Labelled photos from "yolo_classification_data", an image-classification folder in MarinaNasser/Nebras_RandD. The possible labels are: ascending colon, cecum, descending colon, hepatic flexure, rectum, sigmoid colon, splenic flexure, transverse colon.

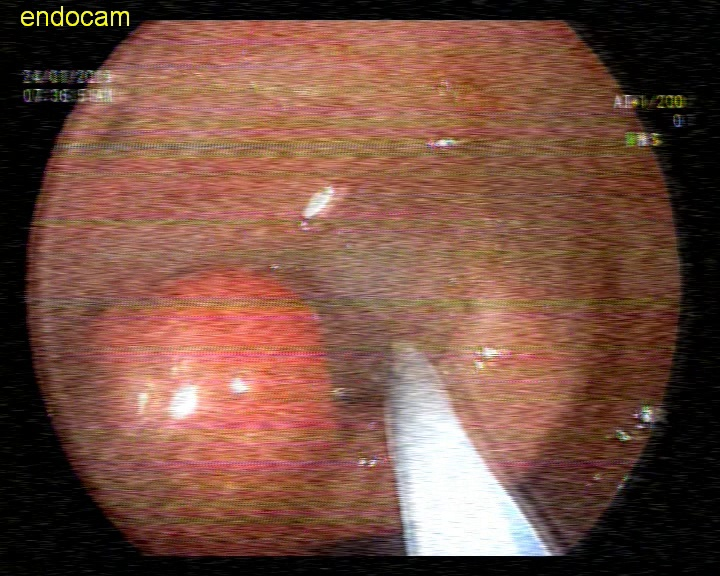
Label: sigmoid colon

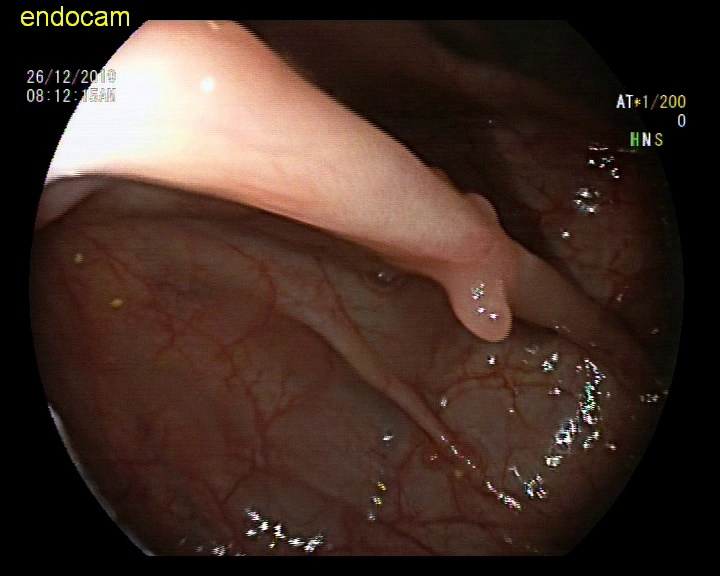
Label: ascending colon

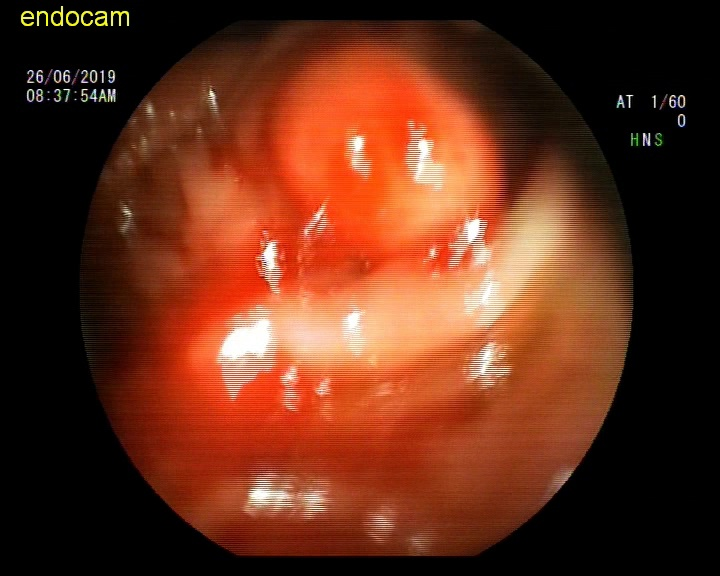
Label: ascending colon

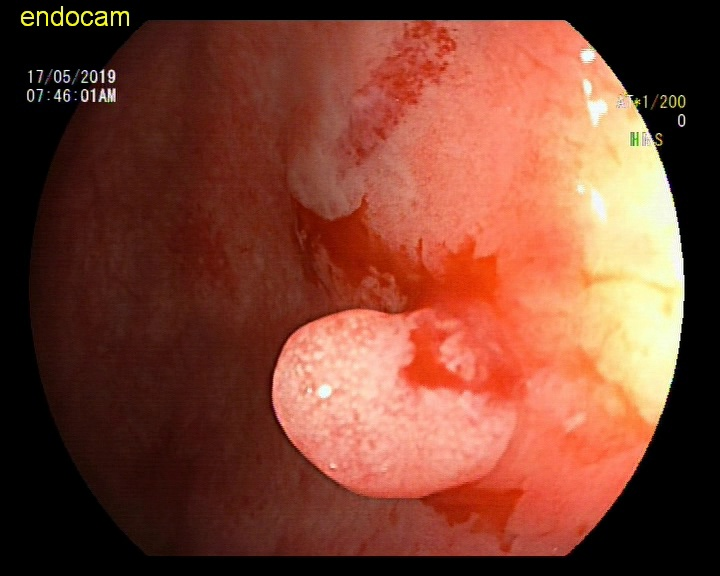
Label: rectum

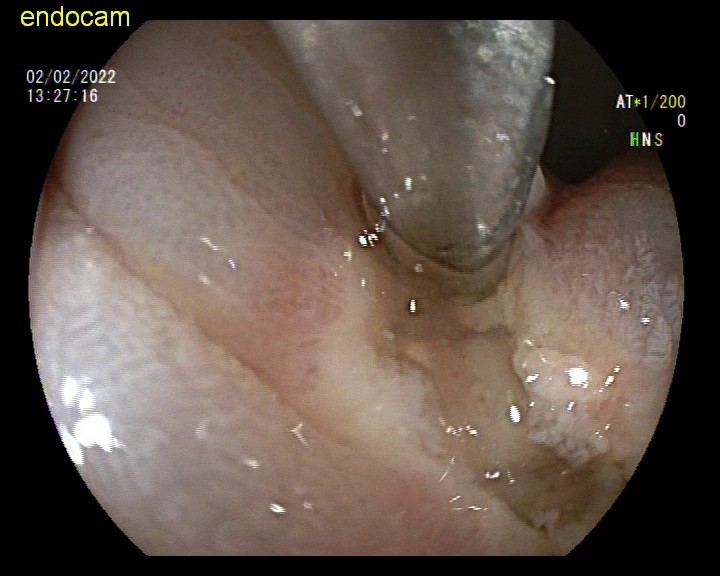
Label: descending colon

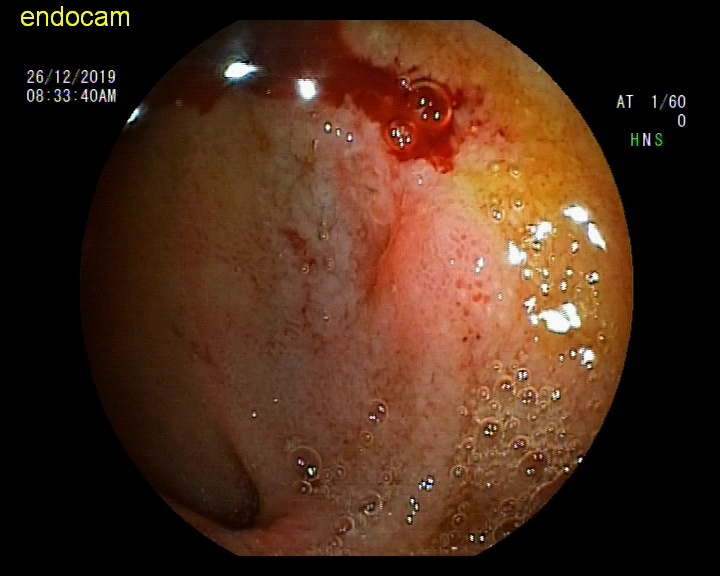
Label: hepatic flexure
